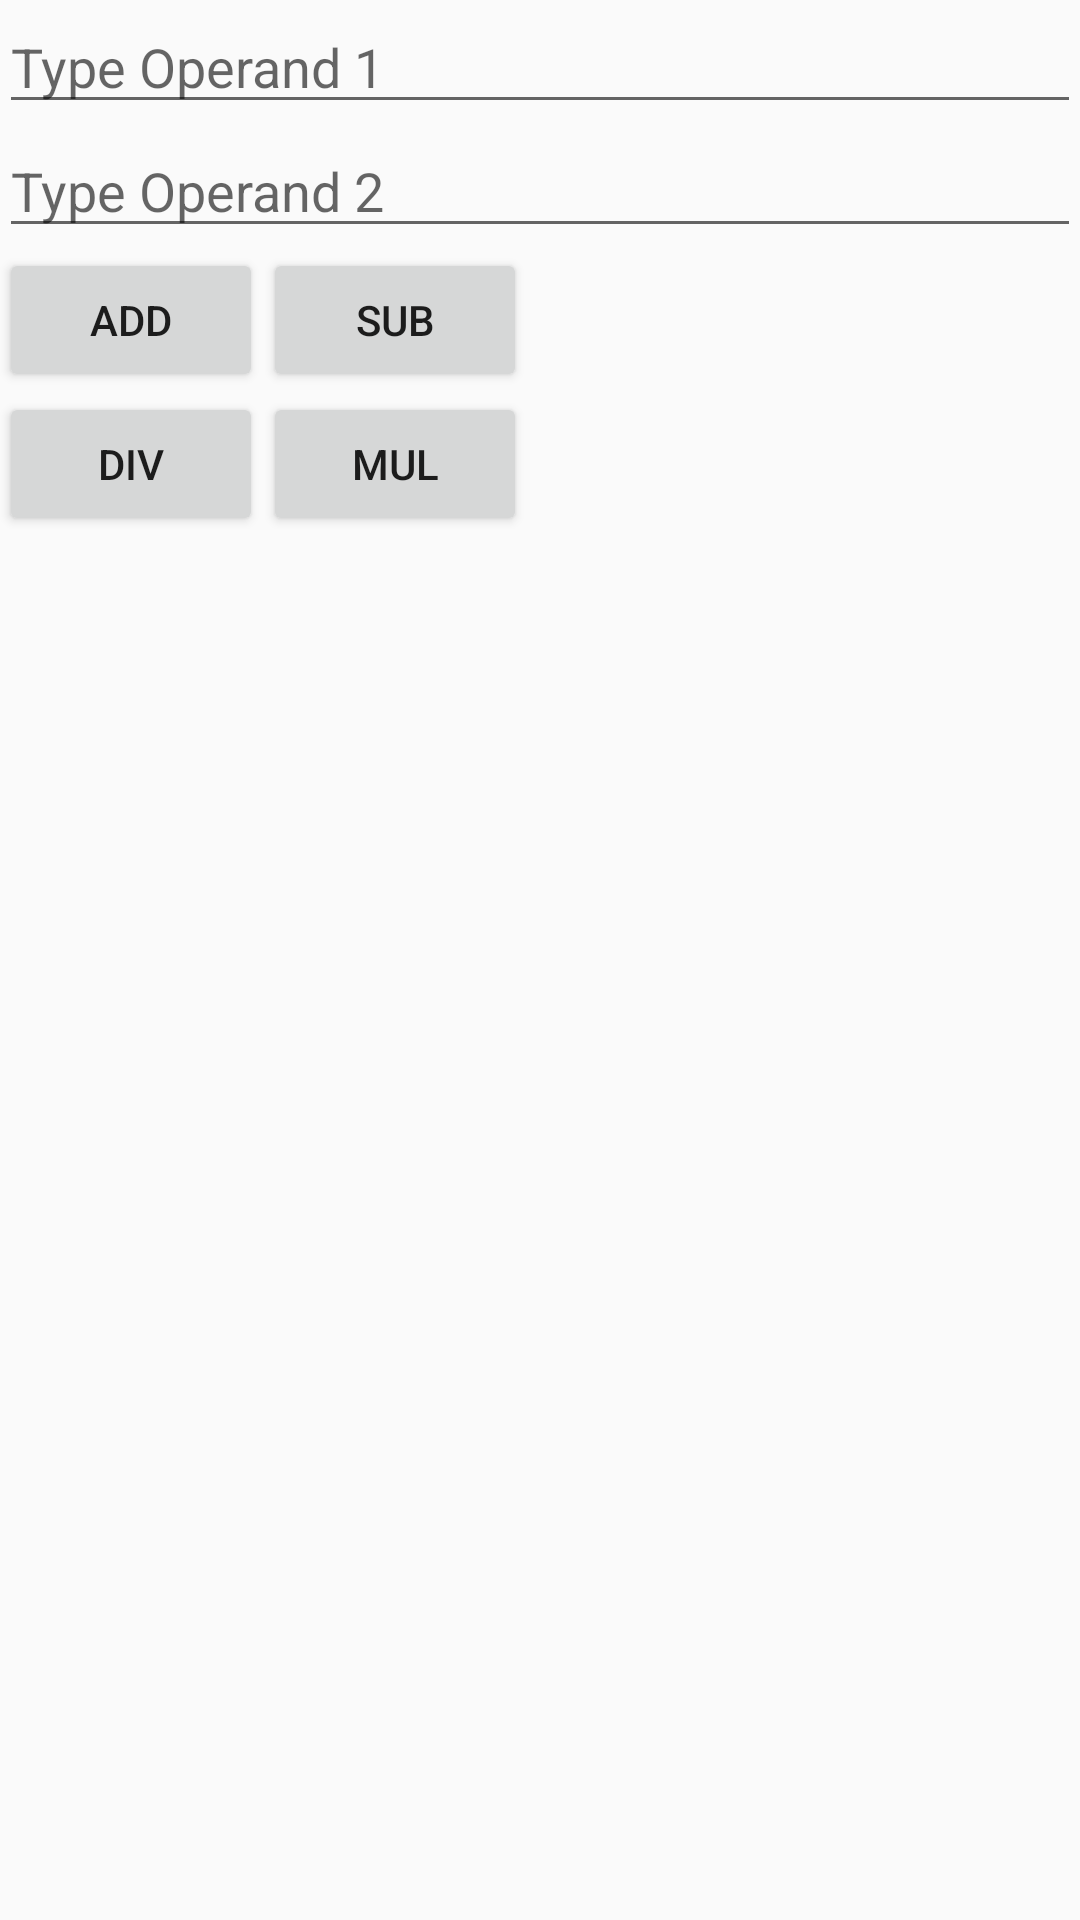

Produce the Android XML layout that renders to this screen, including the resource entries it uses.
<!-- AndroidManifest.xml: activity theme AppTheme.NoActionBar -->
<!-- res/layout/activity_main.xml -->
<LinearLayout xmlns:android="http://schemas.android.com/apk/res/android"
    xmlns:tools="http://schemas.android.com/tools"
    android:layout_width="match_parent"
    android:layout_height="match_parent"
    android:orientation="vertical"
    android:paddingBottom="@dimen/activity_vertical_margin"
    android:paddingLeft="@dimen/activity_horizontal_margin"
    android:paddingRight="@dimen/activity_horizontal_margin"
    android:paddingTop="@dimen/activity_vertical_margin"
    tools:context=".MainActivity">

    <EditText
        android:id="@+id/operand_one_edit_text"
        android:layout_width="match_parent"
        android:layout_height="wrap_content"
        android:hint="@string/type_operand_one_hint"
        android:inputType="numberDecimal" />

    <EditText
        android:id="@+id/operand_two_edit_text"
        android:layout_width="match_parent"
        android:layout_height="wrap_content"
        android:hint="@string/type_operant_two_hint"
        android:inputType="numberDecimal" />

    <RelativeLayout
        android:layout_width="match_parent"
        android:layout_height="wrap_content">

        <Button
            android:id="@+id/operation_add_btn"
            android:layout_width="wrap_content"
            android:layout_height="wrap_content"
            android:onClick="onAdd"
            android:text="@string/add_operation_text" />

        <Button
            android:id="@+id/operation_sub_btn"
            android:layout_width="wrap_content"
            android:layout_height="wrap_content"
            android:layout_toEndOf="@id/operation_add_btn"
            android:layout_toRightOf="@id/operation_add_btn"
            android:onClick="onSub"
            android:text="@string/sub_operation_text" />

        <Button
            android:id="@+id/operation_div_btn"
            android:layout_width="wrap_content"
            android:layout_height="wrap_content"
            android:layout_below="@id/operation_add_btn"
            android:onClick="onDiv"
            android:text="@string/div_operation_text" />

        <Button
            android:id="@+id/operation_mul_btn"
            android:layout_width="wrap_content"
            android:layout_height="wrap_content"
            android:layout_below="@id/operation_add_btn"
            android:layout_toEndOf="@id/operation_add_btn"
            android:layout_toRightOf="@id/operation_add_btn"
            android:onClick="onMul"
            android:text="@string/mul_operation_text" />

    </RelativeLayout>

    <TextView
        android:id="@+id/operation_result_text_view"
        android:layout_width="wrap_content"
        android:layout_height="wrap_content"
        android:layout_marginTop="@dimen/activity_vertical_margin" />
</LinearLayout>
<!-- resources referenced by this layout -->
<resources>
  <string name="add_operation_text">Add</string>
  <string name="div_operation_text">Div</string>
  <string name="mul_operation_text">Mul</string>
  <string name="sub_operation_text">Sub</string>
  <string name="type_operand_one_hint">Type Operand 1</string>
  <string name="type_operant_two_hint">Type Operand 2</string>
  <style name="AppTheme.NoActionBar">
          <item name="windowActionBar">false</item>
          <item name="windowNoTitle">true</item>
      </style>
</resources>
